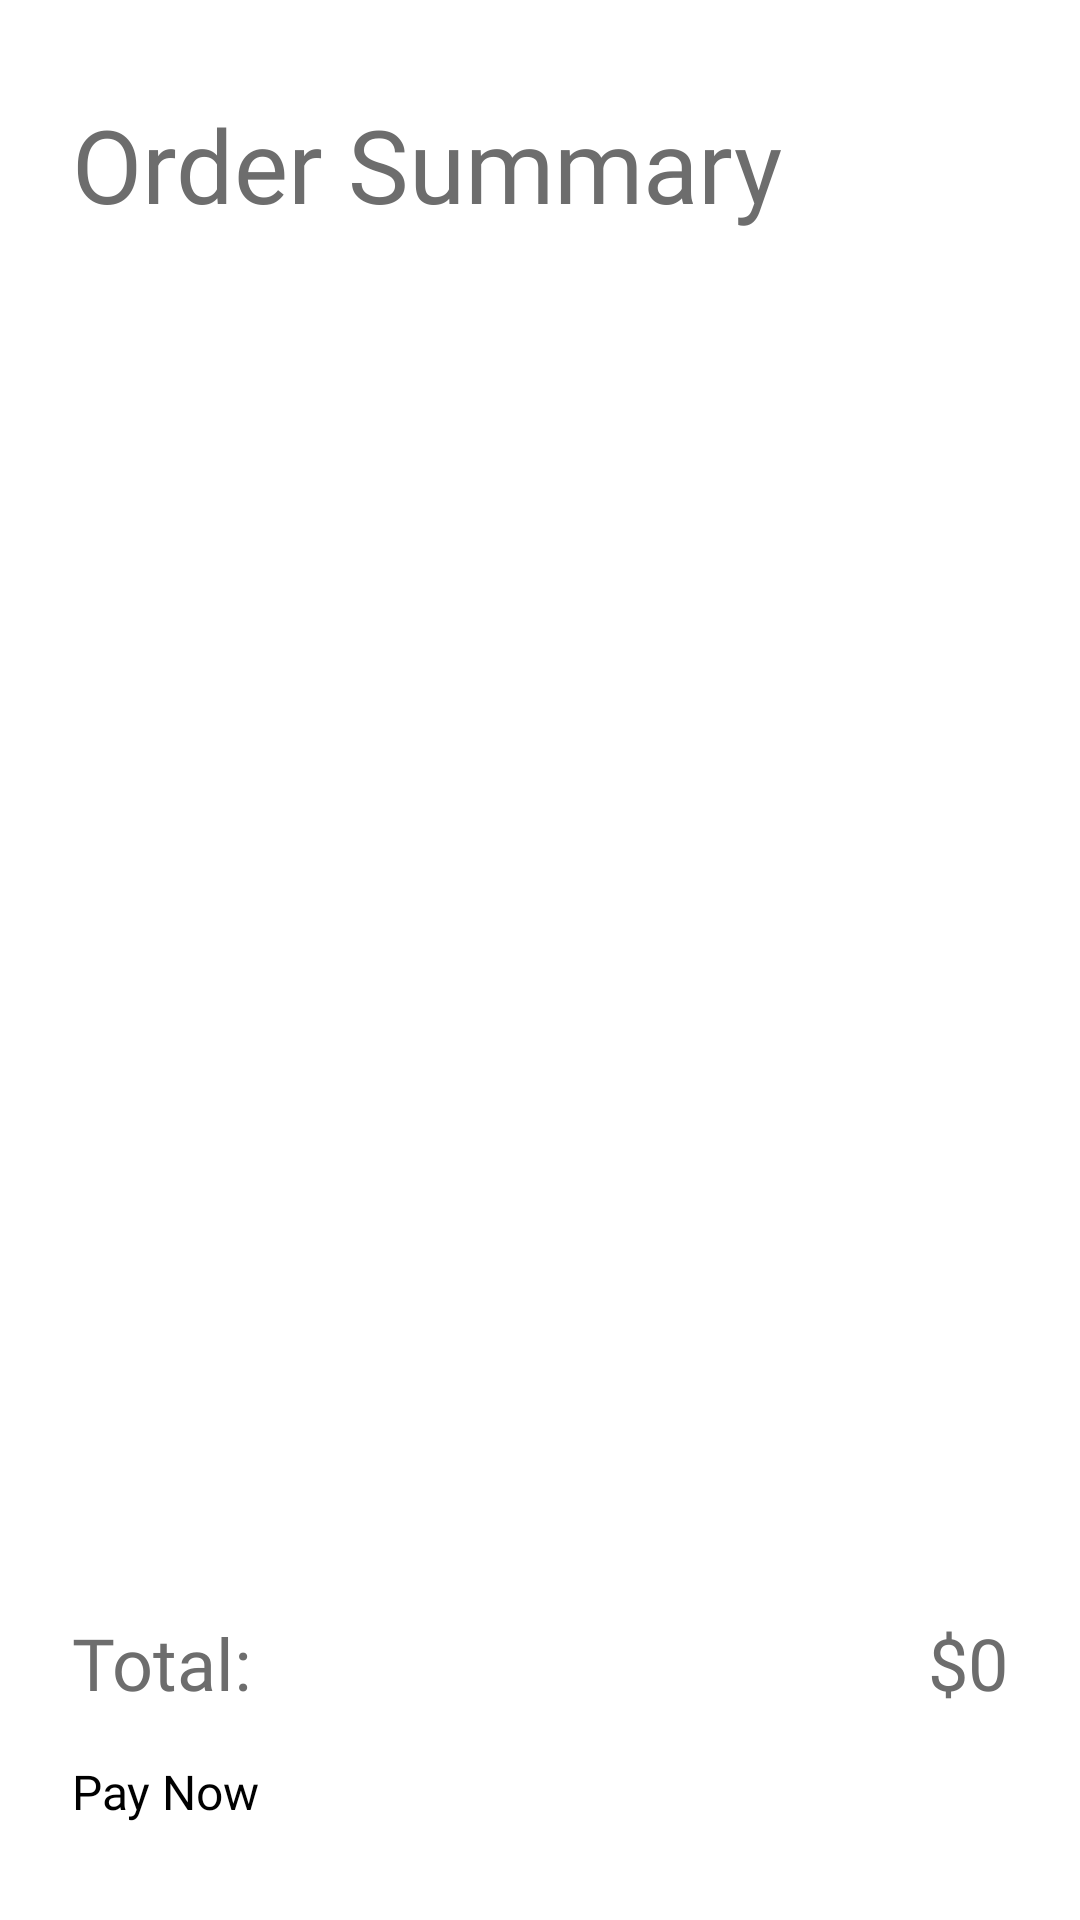

Produce the Android XML layout that renders to this screen, including the resource entries it uses.
<!-- AndroidManifest.xml: application theme Theme.Itp4229m -->
<!-- res/layout/activity_enroll.xml -->
<?xml version="1.0" encoding="utf-8"?>
<androidx.constraintlayout.widget.ConstraintLayout xmlns:android="http://schemas.android.com/apk/res/android"
    xmlns:app="http://schemas.android.com/apk/res-auto"
    xmlns:tools="http://schemas.android.com/tools"
    android:id="@+id/main"
    android:layout_width="match_parent"
    android:layout_height="match_parent"
    android:background="@color/white"
    tools:context=".EnrollActivity">

    <TextView
        android:id="@+id/textView20"
        android:layout_width="0dp"
        android:layout_height="wrap_content"
        android:layout_marginStart="24dp"
        android:layout_marginTop="32dp"
        android:layout_marginEnd="24dp"
        android:fontFamily="@font/roboto_bold"
        android:text="Order Summary"
        android:textColor="@color/text_color"
        android:textSize="34sp"
        app:layout_constraintEnd_toEndOf="parent"
        app:layout_constraintStart_toStartOf="parent"
        app:layout_constraintTop_toTopOf="parent" />

    <androidx.recyclerview.widget.RecyclerView
        android:id="@+id/rvEnroll"
        android:layout_width="match_parent"
        android:layout_height="0dp"
        android:layout_marginStart="24dp"
        android:layout_marginTop="32dp"
        android:layout_marginEnd="24dp"
        android:layout_marginBottom="32dp"
        app:layout_constraintBottom_toTopOf="@+id/linearLayout8"
        app:layout_constraintEnd_toEndOf="parent"
        app:layout_constraintStart_toStartOf="parent"
        app:layout_constraintTop_toBottomOf="@+id/textView20">

    </androidx.recyclerview.widget.RecyclerView>

    <LinearLayout
        android:id="@+id/linearLayout8"
        android:layout_width="match_parent"
        android:layout_height="wrap_content"
        android:layout_marginStart="24dp"
        android:layout_marginEnd="24dp"
        android:layout_marginBottom="16dp"
        android:orientation="vertical"
        app:layout_constraintBottom_toTopOf="@+id/btnEnrollPayNow"
        app:layout_constraintEnd_toEndOf="parent"
        app:layout_constraintStart_toStartOf="parent">

        <LinearLayout
            android:layout_width="match_parent"
            android:layout_height="match_parent"
            android:orientation="horizontal">

            <TextView
                android:layout_width="wrap_content"
                android:layout_height="wrap_content"
                android:layout_weight="1"
                android:fontFamily="@font/roboto_bold"
                android:text="Total:"
                android:textColor="@color/text_color"
                android:textSize="24sp" />

            <TextView
                android:id="@+id/tvEnrollTotalPrice"
                android:layout_width="wrap_content"
                android:layout_height="wrap_content"
                android:layout_weight="1"
                android:fontFamily="@font/roboto_bold"
                android:gravity="end"
                android:text="$0"
                android:textColor="@color/text_color"
                android:textSize="24sp" />
        </LinearLayout>

    </LinearLayout>

    <Button
        android:id="@+id/btnEnrollPayNow"
        android:layout_width="0dp"
        android:layout_height="wrap_content"
        android:layout_marginStart="24dp"
        android:layout_marginEnd="24dp"
        android:layout_marginBottom="32dp"
        android:backgroundTint="@color/btn_selected"
        android:fontFamily="@font/roboto_bold"
        android:text="Pay Now"
        android:textSize="16sp"
        app:layout_constraintBottom_toBottomOf="parent"
        app:layout_constraintEnd_toEndOf="parent"
        app:layout_constraintStart_toStartOf="parent" />

</androidx.constraintlayout.widget.ConstraintLayout>
<!-- resources referenced by this layout -->
<resources>
  <color name="btn_selected">#6d6d6d</color>
  <color name="text_color">#6d6d6d</color>
  <color name="white">#FFFFFF</color>
</resources>
